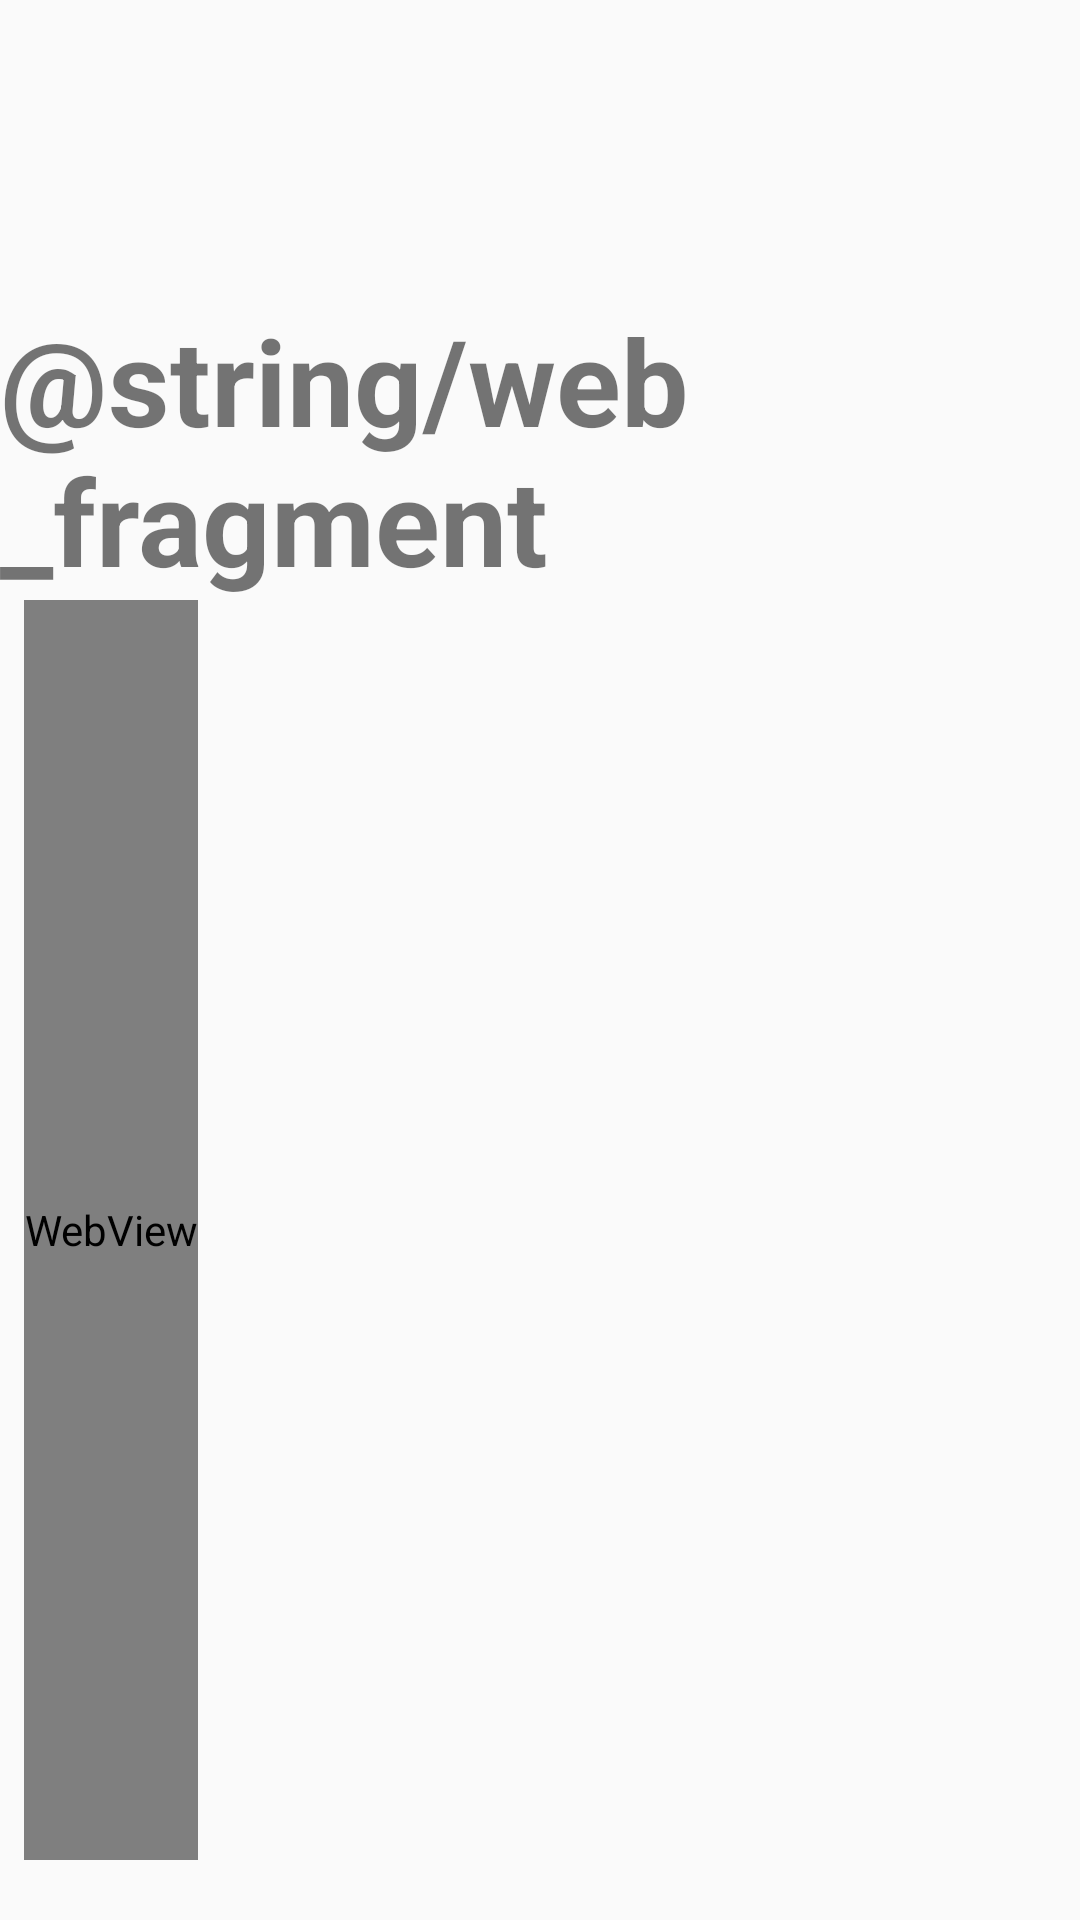

Write the Android layout XML for this screen, with the resource values it uses.
<!-- AndroidManifest.xml: application theme AppTheme -->
<!-- res/layout/fragment_four.xml -->
<RelativeLayout xmlns:android="http://schemas.android.com/apk/res/android"
    xmlns:tools="http://schemas.android.com/tools"
    android:layout_width="match_parent"
    android:layout_height="match_parent"
    tools:context="com.example.example.testtabs.WebFragment">

    <TextView
        android:layout_width="wrap_content"
        android:layout_height="wrap_content"
        android:text="@string/web_fragment"
        android:textSize="40dp"
        android:textStyle="bold"
        android:layout_marginTop="100dp"
        android:layout_centerHorizontal="true"
        />
    <TextView
        android:id="@+id/messageText"
        android:layout_width="wrap_content"
        android:layout_height="wrap_content"
        android:textSize="30dp"
        android:textStyle="bold"
        android:layout_centerHorizontal="true"
        android:layout_marginTop="150dp"
        />
    <WebView
        xmlns:android="http://schemas.android.com/apk/res/android"
        android:id="@+id/webview"
        android:layout_width="wrap_content"
        android:layout_marginLeft="8dp"
        android:layout_marginRight="8dp"
        android:layout_height="420dp"
        android:layout_marginTop="200dp"
        android:layout_marginBottom="8dp"
        />

</RelativeLayout>
<!-- resources referenced by this layout -->
<resources>
  <style name="AppTheme" parent="Theme.AppCompat.Light.DarkActionBar">
          <item name="android:windowContentTransitions">true</item>
          <item name="android:windowAllowEnterTransitionOverlap">true</item>
          <item name="android:windowAllowReturnTransitionOverlap">true</item>
          <item name="android:windowSharedElementEnterTransition">@android:transition/move</item>
          <item name="android:windowSharedElementExitTransition">@android:transition/move</item>
      </style>
</resources>
